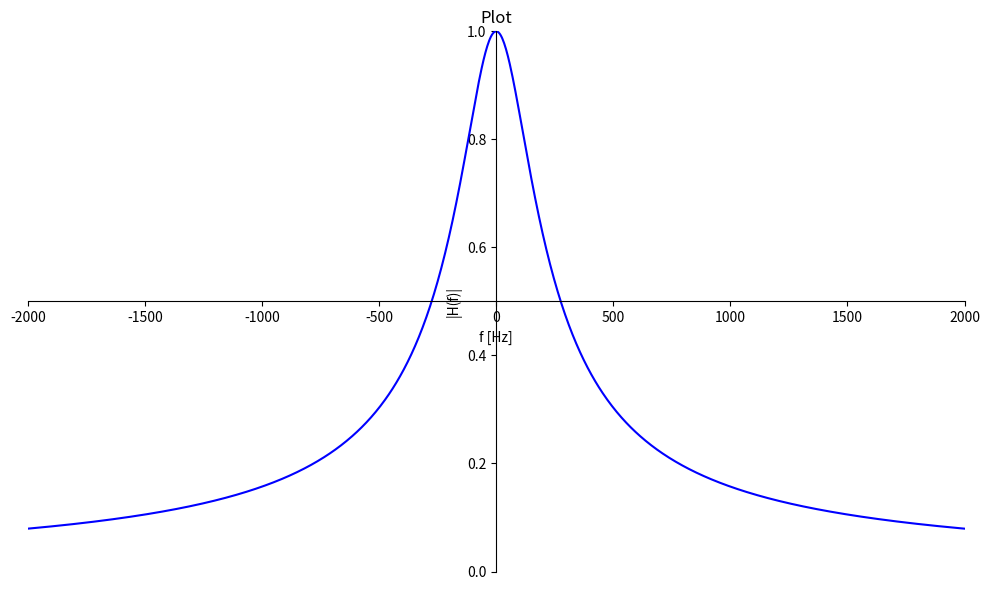

Reproduce this figure in Python.
#!/usr/bin/env python

###############################################################################
## Author: Rawat S. (KMUTNB, Bangkok/Thailand)
## Date: 2017-10-27
###############################################################################

import numpy as np
from sympy import *
import matplotlib.pyplot as plt
f = symbols('f', real=True)
H = lambda f: 1/(1+I*(2*pi*f/1000))  # omega_0 = 10^3
plt.rc('figure', figsize = (10, 6))  
plt.rc('figure', autolayout = True)
plt.rc('axes', labelsize=10, titlesize=12)
p = plot( abs(H(f)),(f,-2000,2000), show=False, legend=False, axis=True );
p.title = 'Plot'; p.xlabel = 'f [Hz]'; p.ylabel = '|H(f)|';
p.ylim = (0,1.0); p.xlim = (-2000,2000);
p.xscale = 'linear';
p[0].line_color = 'blue';
p.save( "plot_freq_resp_abs.png" )
p.show()

###############################################################################
